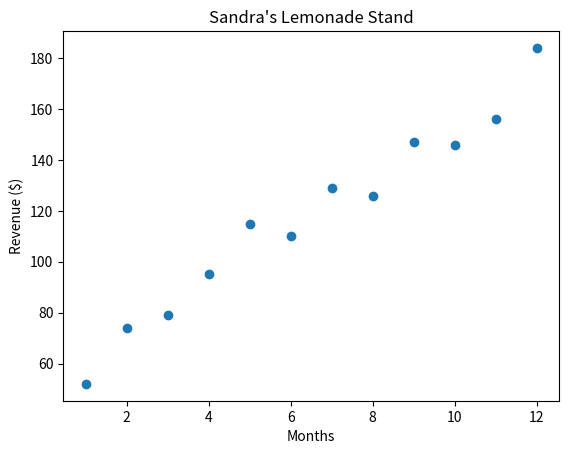

This chart was generated by the following Python code:
import matplotlib.pyplot as plt

months = [1, 2, 3, 4, 5, 6, 7, 8, 9, 10, 11, 12]
revenue = [52, 74, 79, 95, 115, 110, 129, 126, 147, 146, 156, 184]

plt.plot(months, revenue, "o")

plt.title("Sandra's Lemonade Stand")

plt.xlabel("Months")
plt.ylabel("Revenue ($)")

plt.show()
